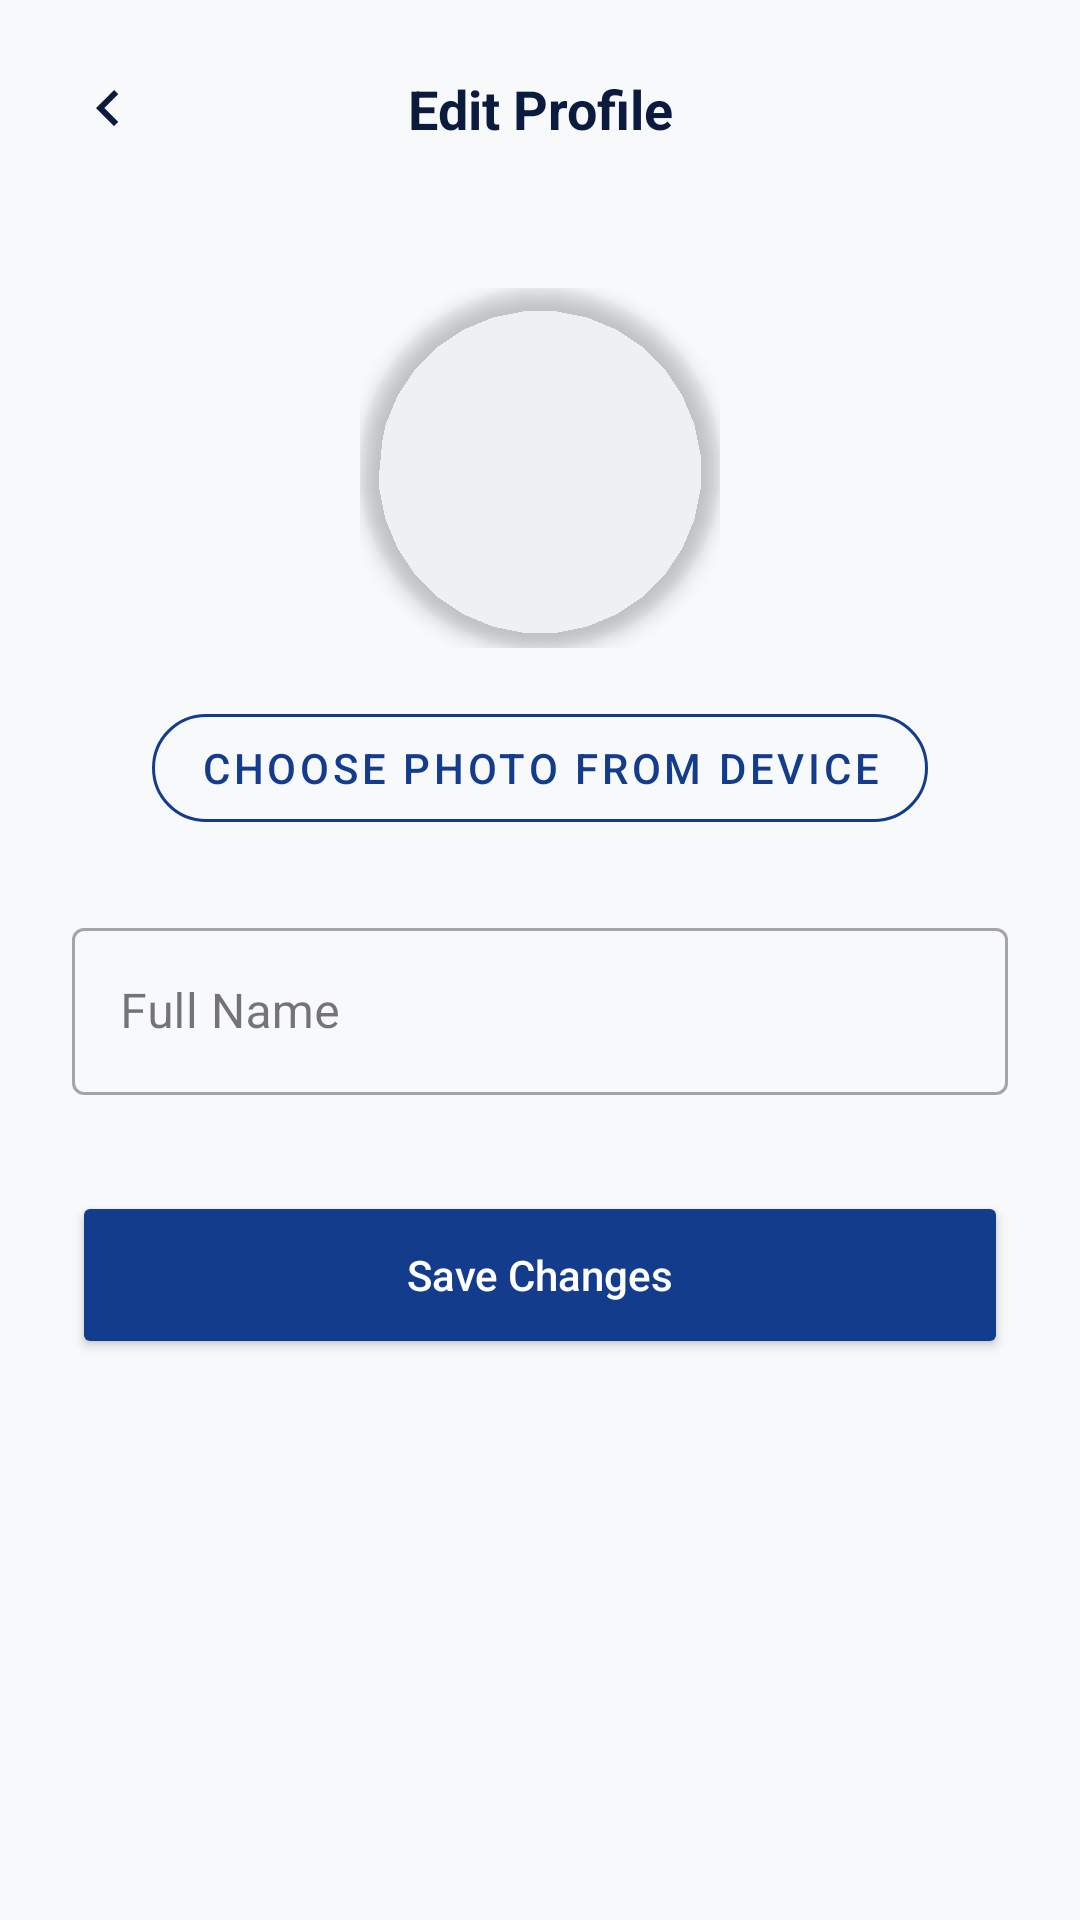

Android layout source for this screen:
<!-- AndroidManifest.xml: application theme Theme.MyCampusComp -->
<!-- res/layout/activity_edit_profile.xml -->
<?xml version="1.0" encoding="utf-8"?>
<androidx.constraintlayout.widget.ConstraintLayout xmlns:android="http://schemas.android.com/apk/res/android"
    xmlns:app="http://schemas.android.com/apk/res-auto"
    android:layout_width="match_parent"
    android:layout_height="match_parent"
    android:background="@color/bg_light">

    <androidx.constraintlayout.widget.ConstraintLayout
        android:id="@+id/topBar"
        android:layout_width="match_parent"
        android:layout_height="wrap_content"
        android:padding="16dp"
        app:layout_constraintTop_toTopOf="parent">

        <ImageButton
            android:id="@+id/btnBack"
            android:layout_width="40dp"
            android:layout_height="40dp"
            android:background="?attr/selectableItemBackgroundBorderless"
            android:src="@drawable/ic_chevron_down"
            android:rotation="90"
            app:layout_constraintBottom_toBottomOf="parent"
            app:layout_constraintStart_toStartOf="parent"
            app:layout_constraintTop_toTopOf="parent"
            app:tint="@color/navy_dark" />

        <TextView
            android:layout_width="wrap_content"
            android:layout_height="wrap_content"
            android:text="@string/edit_profile"
            android:textColor="@color/navy_dark"
            android:textSize="18sp"
            android:textStyle="bold"
            app:layout_constraintBottom_toBottomOf="parent"
            app:layout_constraintEnd_toEndOf="parent"
            app:layout_constraintStart_toStartOf="parent"
            app:layout_constraintTop_toTopOf="parent" />

    </androidx.constraintlayout.widget.ConstraintLayout>

    <ScrollView
        android:layout_width="match_parent"
        android:layout_height="0dp"
        app:layout_constraintBottom_toBottomOf="parent"
        app:layout_constraintTop_toBottomOf="@id/topBar">

        <LinearLayout
            android:layout_width="match_parent"
            android:layout_height="wrap_content"
            android:gravity="center_horizontal"
            android:orientation="vertical"
            android:padding="24dp">

            <FrameLayout
                android:layout_width="wrap_content"
                android:layout_height="wrap_content"
                android:layout_marginBottom="16dp">

                <com.google.android.material.imageview.ShapeableImageView
                    android:id="@+id/ivProfilePreview"
                    android:layout_width="120dp"
                    android:layout_height="120dp"
                    android:scaleType="centerCrop"
                    android:src="@drawable/logo2"
                    android:clickable="true"
                    android:focusable="true"
                    android:background="?attr/selectableItemBackgroundBorderless"
                    app:shapeAppearanceOverlay="@style/ShapeAppearance.Circle"
                    app:strokeColor="@color/brand_primary"
                    app:strokeWidth="3dp"
                    android:elevation="4dp" />

            </FrameLayout>

            <com.google.android.material.button.MaterialButton
                android:id="@+id/btnChoosePhoto"
                style="@style/Widget.MaterialComponents.Button.OutlinedButton"
                android:layout_width="wrap_content"
                android:layout_height="wrap_content"
                android:layout_marginBottom="24dp"
                android:text="Choose Photo from Device"
                android:textColor="@color/brand_primary"
                app:strokeColor="@color/brand_primary"
                app:cornerRadius="20dp" />

            <com.google.android.material.textfield.TextInputLayout
                android:layout_width="match_parent"
                android:layout_height="wrap_content"
                android:hint="@string/full_name"
                style="@style/Widget.MaterialComponents.TextInputLayout.OutlinedBox"
                android:layout_marginBottom="32dp">

                <com.google.android.material.textfield.TextInputEditText
                    android:id="@+id/etName"
                    android:layout_width="match_parent"
                    android:layout_height="wrap_content"
                    android:inputType="textPersonName" />
            </com.google.android.material.textfield.TextInputLayout>

            <Button
                android:id="@+id/btnSave"
                android:layout_width="match_parent"
                android:layout_height="56dp"
                android:text="@string/save_changes"
                android:textAllCaps="false"
                android:backgroundTint="@color/brand_primary"
                android:textColor="@color/white"
                app:cornerRadius="12dp" />

        </LinearLayout>
    </ScrollView>

</androidx.constraintlayout.widget.ConstraintLayout>
<!-- resources referenced by this layout -->
<resources>
  <color name="bg_light">#F8F9FB</color>
  <color name="brand_primary">#143C8C</color>
  <color name="navy_dark">#0A1B3D</color>
  <color name="white">#FFFFFFFF</color>
  <!-- drawable ic_chevron_down (drawable) -->
  <vector xmlns:android="http://schemas.android.com/apk/res/android"
      android:width="24dp"
      android:height="24dp"
      android:viewportWidth="24"
      android:viewportHeight="24">
      <path
          android:fillColor="#8E94A3"
          android:pathData="M7.41,8.59L12,13.17l4.59-4.58L18,10l-6,6l-6,-6L7.41,8.59z" />
  </vector>
  <!-- drawable logo2: png bitmap (drawable, 223804 bytes) -->
  <string name="edit_profile">Edit Profile</string>
  <string name="full_name">Full Name</string>
  <string name="save_changes">Save Changes</string>
  <style name="ShapeAppearance.Circle" parent="">
          <item name="cornerFamily">rounded</item>
          <item name="cornerSize">50%</item>
      </style>
  <style name="Theme.MyCampusComp" parent="Base.Theme.MyCampusComp" />
  <style name="Base.Theme.MyCampusComp" parent="Theme.Material3.DayNight.NoActionBar">
          
          
      </style>
</resources>
